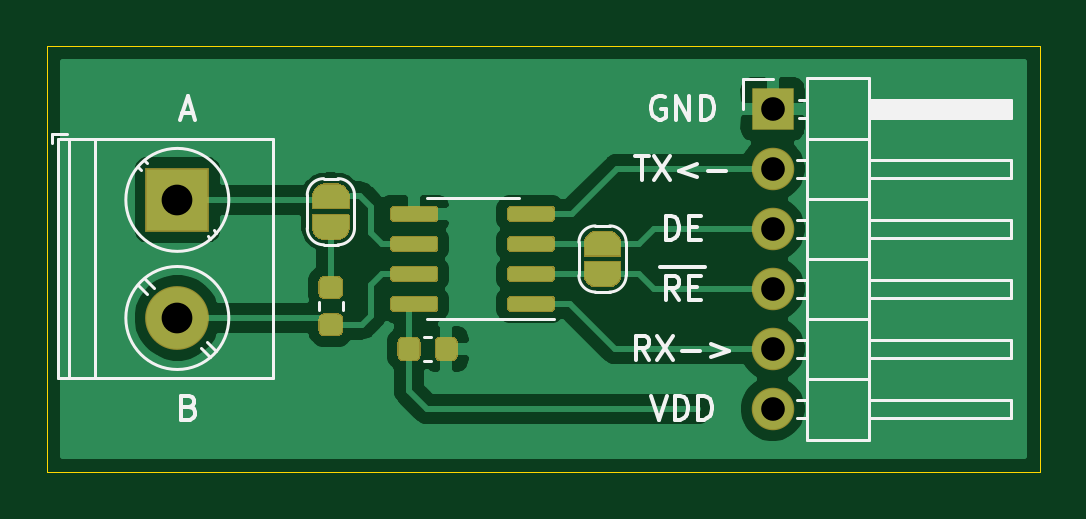
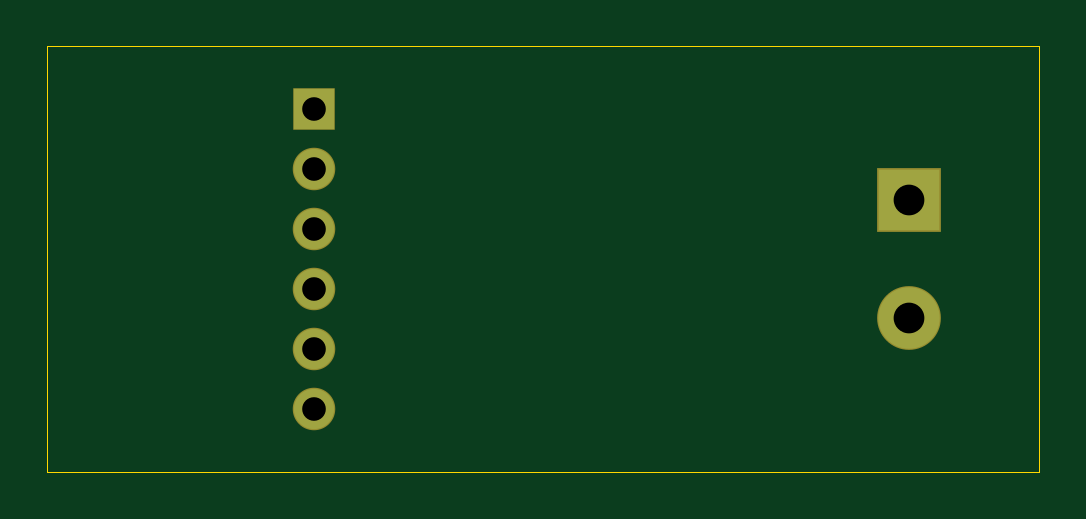
Circuit board: 8 layer files. Board 42.0 x 18.0 mm.
- bottom_copper: rs485_transceiver-B_Cu.gbr (1215 bytes)
- bottom_mask: rs485_transceiver-B_Mask.gbr (838 bytes)
- outline: rs485_transceiver-Edge_Cuts.gbr (758 bytes)
- top_copper: rs485_transceiver-F_Cu.gbr (41291 bytes)
- top_mask: rs485_transceiver-F_Mask.gbr (14640 bytes)
- top_silk: rs485_transceiver-F_SilkS.gbr (9745 bytes)
- drill: rs485_transceiver-NPTH.drl (269 bytes)
- drill: rs485_transceiver-PTH.drl (418 bytes)

=== bottom_copper: rs485_transceiver-B_Cu.gbr ===
%TF.GenerationSoftware,KiCad,Pcbnew,(5.1.6)-1*%
%TF.CreationDate,2020-11-19T21:10:57+01:00*%
%TF.ProjectId,rs485_transceiver,72733438-355f-4747-9261-6e7363656976,rev?*%
%TF.SameCoordinates,Original*%
%TF.FileFunction,Copper,L2,Bot*%
%TF.FilePolarity,Positive*%
%FSLAX46Y46*%
G04 Gerber Fmt 4.6, Leading zero omitted, Abs format (unit mm)*
G04 Created by KiCad (PCBNEW (5.1.6)-1) date 2020-11-19 21:10:57*
%MOMM*%
%LPD*%
G01*
G04 APERTURE LIST*
%TA.AperFunction,ComponentPad*%
%ADD10O,1.700000X1.700000*%
%TD*%
%TA.AperFunction,ComponentPad*%
%ADD11R,1.700000X1.700000*%
%TD*%
%TA.AperFunction,ComponentPad*%
%ADD12C,2.600000*%
%TD*%
%TA.AperFunction,ComponentPad*%
%ADD13R,2.600000X2.600000*%
%TD*%
G04 APERTURE END LIST*
D10*
%TO.P,J2,6*%
%TO.N,/VDD*%
X194200000Y-121350000D03*
%TO.P,J2,5*%
%TO.N,/RX_(out)*%
X194200000Y-118810000D03*
%TO.P,J2,4*%
%TO.N,/~Receiver_ENABLE*%
X194200000Y-116270000D03*
%TO.P,J2,3*%
%TO.N,/Driver_ENABLE*%
X194200000Y-113730000D03*
%TO.P,J2,2*%
%TO.N,/TX_(in)*%
X194200000Y-111190000D03*
D11*
%TO.P,J2,1*%
%TO.N,/GND*%
X194200000Y-108650000D03*
%TD*%
D12*
%TO.P,J1,2*%
%TO.N,/RS485_B*%
X169000000Y-117500000D03*
D13*
%TO.P,J1,1*%
%TO.N,/RS485_A*%
X169000000Y-112500000D03*
%TD*%
M02*

=== bottom_mask: rs485_transceiver-B_Mask.gbr ===
%TF.GenerationSoftware,KiCad,Pcbnew,(5.1.6)-1*%
%TF.CreationDate,2020-11-19T21:10:57+01:00*%
%TF.ProjectId,rs485_transceiver,72733438-355f-4747-9261-6e7363656976,rev?*%
%TF.SameCoordinates,Original*%
%TF.FileFunction,Soldermask,Bot*%
%TF.FilePolarity,Negative*%
%FSLAX46Y46*%
G04 Gerber Fmt 4.6, Leading zero omitted, Abs format (unit mm)*
G04 Created by KiCad (PCBNEW (5.1.6)-1) date 2020-11-19 21:10:57*
%MOMM*%
%LPD*%
G01*
G04 APERTURE LIST*
%ADD10O,1.800000X1.800000*%
%ADD11R,1.800000X1.800000*%
%ADD12C,2.700000*%
%ADD13R,2.700000X2.700000*%
G04 APERTURE END LIST*
D10*
%TO.C,J2*%
X194200000Y-121350000D03*
X194200000Y-118810000D03*
X194200000Y-116270000D03*
X194200000Y-113730000D03*
X194200000Y-111190000D03*
D11*
X194200000Y-108650000D03*
%TD*%
D12*
%TO.C,J1*%
X169000000Y-117500000D03*
D13*
X169000000Y-112500000D03*
%TD*%
M02*

=== outline: rs485_transceiver-Edge_Cuts.gbr ===
%TF.GenerationSoftware,KiCad,Pcbnew,(5.1.6)-1*%
%TF.CreationDate,2020-11-19T21:10:57+01:00*%
%TF.ProjectId,rs485_transceiver,72733438-355f-4747-9261-6e7363656976,rev?*%
%TF.SameCoordinates,Original*%
%TF.FileFunction,Profile,NP*%
%FSLAX46Y46*%
G04 Gerber Fmt 4.6, Leading zero omitted, Abs format (unit mm)*
G04 Created by KiCad (PCBNEW (5.1.6)-1) date 2020-11-19 21:10:57*
%MOMM*%
%LPD*%
G01*
G04 APERTURE LIST*
%TA.AperFunction,Profile*%
%ADD10C,0.050000*%
%TD*%
G04 APERTURE END LIST*
D10*
X205500000Y-106000000D02*
X181500000Y-106000000D01*
X205500000Y-124000000D02*
X205500000Y-106000000D01*
X163500000Y-124000000D02*
X205500000Y-124000000D01*
X163500000Y-106000000D02*
X163500000Y-124000000D01*
X181500000Y-106000000D02*
X163500000Y-106000000D01*
M02*

=== top_copper: rs485_transceiver-F_Cu.gbr (41291 bytes, source omitted) ===
=== top_mask: rs485_transceiver-F_Mask.gbr (14640 bytes, source omitted) ===
=== top_silk: rs485_transceiver-F_SilkS.gbr (9745 bytes, source omitted) ===
=== drill: rs485_transceiver-NPTH.drl ===
M48
; DRILL file {KiCad (5.1.6)-1} date 11/19/20 21:10:59
; FORMAT={-:-/ absolute / inch / decimal}
; #@! TF.CreationDate,2020-11-19T21:10:59+01:00
; #@! TF.GenerationSoftware,Kicad,Pcbnew,(5.1.6)-1
; #@! TF.FileFunction,NonPlated,1,2,NPTH
FMAT,2
INCH
%
G90
G05
T0
M30

=== drill: rs485_transceiver-PTH.drl ===
M48
; DRILL file {KiCad (5.1.6)-1} date 11/19/20 21:10:59
; FORMAT={-:-/ absolute / inch / decimal}
; #@! TF.CreationDate,2020-11-19T21:10:59+01:00
; #@! TF.GenerationSoftware,Kicad,Pcbnew,(5.1.6)-1
; #@! TF.FileFunction,Plated,1,2,PTH
FMAT,2
INCH
T1C0.0394
T2C0.0512
%
G90
G05
T1
X7.6457Y-4.2776
X7.6457Y-4.3776
X7.6457Y-4.4776
X7.6457Y-4.5776
X7.6457Y-4.6776
X7.6457Y-4.7776
T2
X6.6535Y-4.4291
X6.6535Y-4.626
T0
M30

